Run: headless pygame with SDL's dummy video driver; simulated clock (each Clock.tick advances the game by its frame time, no real sleeping); random seed 0; keys injected as events and as key.get_pressed() state; no mouse input.
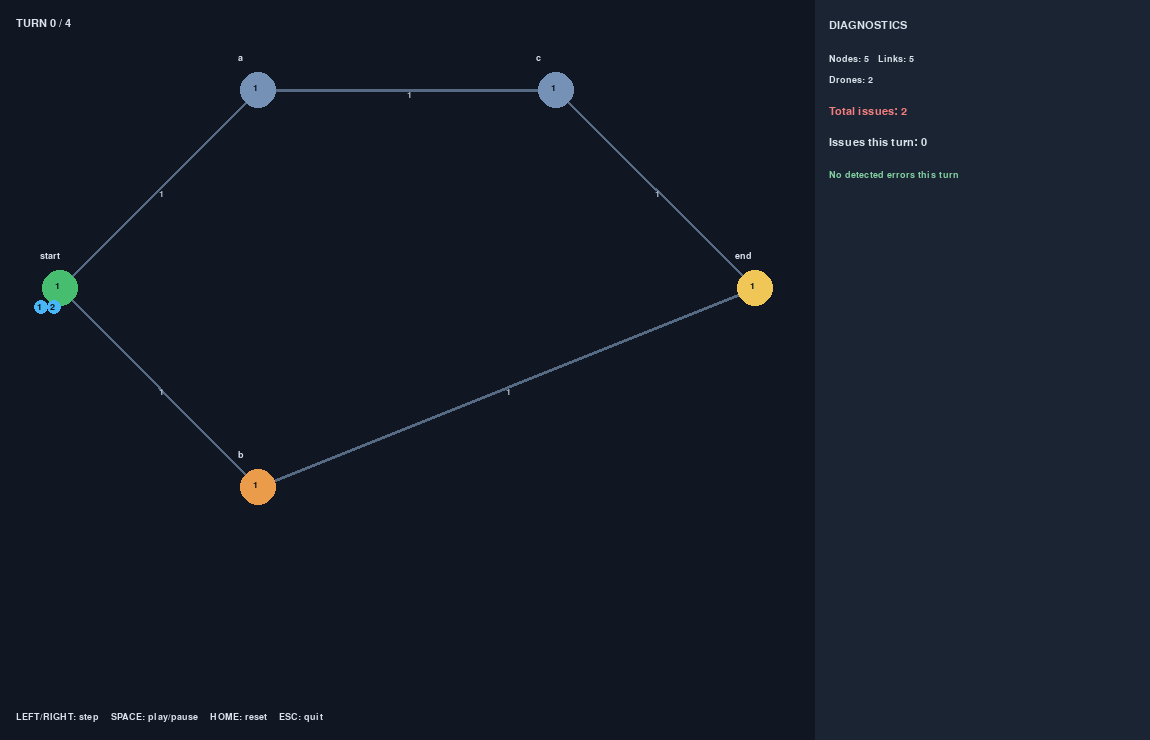
Frame 1 of 4 · flips 1–60 · no input
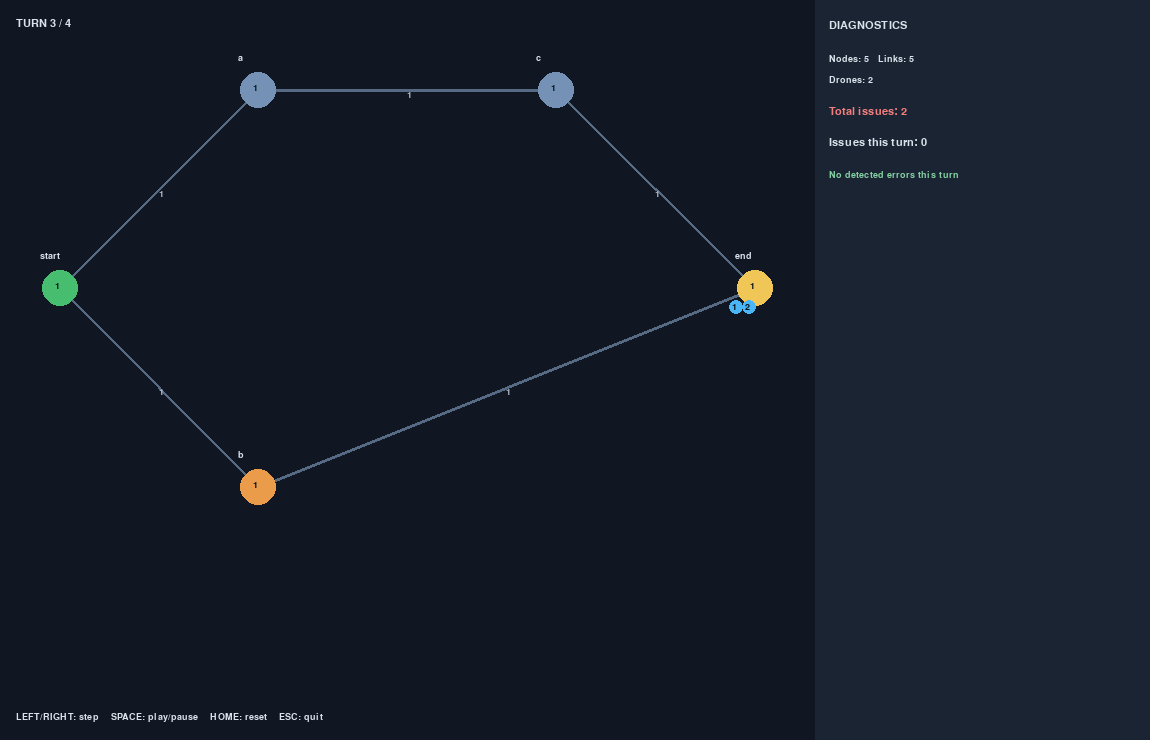
Frame 2 of 4 · flips 61–180 · tapped SPACE, RETURN · held RIGHT (→), D
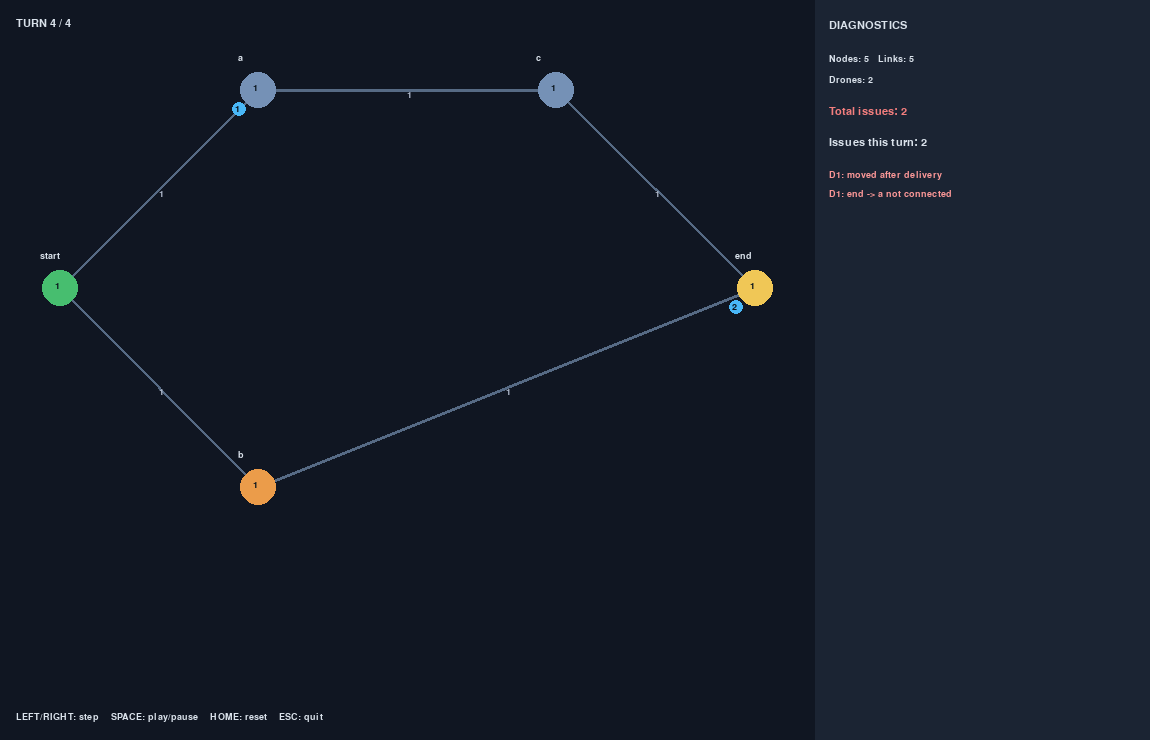
Frame 3 of 4 · flips 181–300 · held DOWN (↓), S
Frame 4 of 4 · flips 301–420 · held LEFT (←), A, UP (↑), W · screen same as frame 2, image omitted

The pygame program that drew these frames:

"""Pygame diagnostic viewer for Fly-in movement records.

This standalone debugging utility does not mutate the graph or drones.
Install: python -m pip install pygame
Run demo: python render_tester.py
Integration: render_tester.launch(graph, turn_movements, start_name='hub')
"""
from __future__ import annotations

from collections import Counter
from dataclasses import dataclass
from types import SimpleNamespace
from typing import Any
import math


@dataclass(frozen=True)
class Issue:
    turn: int
    message: str


@dataclass
class Snapshot:
    turn: int
    positions: dict[int, str]
    issues: list[Issue]


def _value(item: Any) -> str:
    return str(getattr(item, 'value', item)).lower().split('.')[-1]


def _is_start(node: Any) -> bool:
    return 'start' in _value(getattr(node, 'type', ''))


def _is_end(node: Any) -> bool:
    return 'end' in _value(getattr(node, 'type', ''))


def _zone(node: Any) -> str:
    return _value(getattr(node, 'zone', 'normal'))


def _edge_name(edge: Any) -> str:
    return f'{edge.node_a.name}-{edge.node_b.name}'


def _lookup_edge(label: str, edges: list[Any]) -> Any | None:
    for edge in edges:
        a, b = edge.node_a.name, edge.node_b.name
        if label in (f'{a}-{b}', f'{b}-{a}'):
            return edge
    return None


def _prepare(graph: Any, movements: dict[int, list[Any]],
             start_name: str | None) -> tuple[list[Snapshot], dict[str, Any]]:
    nodes = {node.name: node for node in graph.nodes}
    edges = list(graph.connections)
    starts = [n.name for n in graph.nodes if _is_start(n)]
    ends = {n.name for n in graph.nodes if _is_end(n)}
    issues: list[Issue] = []
    if not starts and start_name is None:
        raise ValueError('No start node detected; pass start_name=...')
    start = start_name if start_name is not None else starts[0]
    if start not in nodes:
        raise ValueError(f'Unknown start node: {start}')
    if len(starts) != 1:
        issues.append(Issue(0, f'Expected 1 start, found {len(starts)}'))
    if len(ends) != 1:
        issues.append(Issue(0, f'Expected 1 end, found {len(ends)}'))
    if len(nodes) != len(graph.nodes):
        issues.append(Issue(0, 'Duplicate node names'))
    known: set[int] = {int(r.drone_id) for records in movements.values() for r in records}
    positions: dict[int, str] = {drone_id: start for drone_id in known}
    expected_arrival: dict[int, tuple[str, int]] = {}
    snapshots = [Snapshot(0, positions.copy(), issues.copy())]
    max_turn = max(movements, default=0)
    for turn in range(1, max_turn + 1):
        turn_issues: list[Issue] = []
        seen: set[int] = set()
        changes: dict[int, str] = {}
        for record in movements.get(turn, []):
            drone_id = int(record.drone_id)
            state = _value(record.state)
            location = str(record.location)
            if drone_id in seen:
                turn_issues.append(Issue(turn, f'D{drone_id}: duplicate record'))
                continue
            seen.add(drone_id)
            previous = positions.get(drone_id, start)
            if previous in ends:
                turn_issues.append(Issue(turn, f'D{drone_id}: moved after delivery'))
            if state == 'transit':
                edge = _lookup_edge(location, edges)
                if edge is None:
                    turn_issues.append(Issue(turn, f'D{drone_id}: unknown connection {location}'))
                elif previous.startswith('edge:'):
                    turn_issues.append(Issue(turn, f'D{drone_id}: transit lasted more than one turn'))
                else:
                    a, b = edge.node_a.name, edge.node_b.name
                    if previous not in (a, b):
                        turn_issues.append(Issue(turn, f'D{drone_id}: not at an endpoint of {location}'))
                    destination = b if previous == a else a
                    if _zone(nodes[destination]) != 'restricted':
                        turn_issues.append(Issue(turn, f'D{drone_id}: transit not aimed at restricted zone'))
                    expected_arrival[drone_id] = (destination, turn + 1)
                    changes[drone_id] = 'edge:' + _edge_name(edge)
            elif state in ('movement', 'stay'):
                if location not in nodes:
                    turn_issues.append(Issue(turn, f'D{drone_id}: unknown node {location}'))
                    continue
                if state == 'stay' and location != previous:
                    turn_issues.append(Issue(turn, f'D{drone_id}: STAY changed position'))
                if state == 'movement':
                    if previous.startswith('edge:'):
                        expected = expected_arrival.get(drone_id)
                        if expected and (location, turn) != expected:
                            turn_issues.append(Issue(turn, f'D{drone_id}: wrong restricted arrival'))
                    elif previous == location:
                        turn_issues.append(Issue(turn, f'D{drone_id}: MOVEMENT to same node'))
                    elif not any({previous, location} == {e.node_a.name, e.node_b.name} for e in edges):
                        turn_issues.append(Issue(turn, f'D{drone_id}: {previous} -> {location} not connected'))
                    elif _zone(nodes[location]) == 'restricted':
                        turn_issues.append(Issue(turn, f'D{drone_id}: restricted arrival without transit'))
                if _zone(nodes[location]) == 'blocked':
                    turn_issues.append(Issue(turn, f'D{drone_id}: entered blocked zone {location}'))
                changes[drone_id] = location
            else:
                turn_issues.append(Issue(turn, f'D{drone_id}: invalid state {state}'))
        for drone_id, (_, arrival_turn) in list(expected_arrival.items()):
            if arrival_turn == turn:
                expected_destination = expected_arrival[drone_id][0]
                if changes.get(drone_id) != expected_destination:
                    turn_issues.append(Issue(turn, f'D{drone_id}: required arrival at {expected_destination} missing'))
                expected_arrival.pop(drone_id)
        positions.update(changes)
        occupants = Counter(pos for pos in positions.values() if not pos.startswith('edge:') and pos not in ends and pos != start)
        for name, count in occupants.items():
            capacity = int(getattr(nodes[name], 'capacity', 1))
            if count > capacity:
                turn_issues.append(Issue(turn, f'{name}: occupancy {count} > {capacity}'))
        transits = Counter(pos for pos in positions.values() if pos.startswith('edge:'))
        for label, count in transits.items():
            edge = _lookup_edge(label[5:], edges)
            if edge and count > int(getattr(edge, 'capacity', 1)):
                turn_issues.append(Issue(turn, f'{label[5:]}: transit occupancy {count} > {edge.capacity}'))
        snapshots.append(Snapshot(turn, positions.copy(), turn_issues))
        issues.extend(turn_issues)
    return snapshots, {'nodes': nodes, 'edges': edges, 'issues': issues, 'start': start}


def launch(graph: Any, turn_movements: dict[int, list[Any]],
           start_name: str | None = None) -> None:
    """Render the graph and inspect per-turn simulation anomalies."""
    try:
        import pygame
    except ImportError as error:
        raise RuntimeError('Install pygame: python -m pip install pygame') from error
    snapshots, data = _prepare(graph, turn_movements, start_name)
    pygame.init()
    screen = pygame.display.set_mode((1150, 740), pygame.RESIZABLE)
    pygame.display.set_caption('Fly-in | Render tester')
    clock = pygame.time.Clock()
    font = pygame.font.SysFont('monospace', 17)
    small = pygame.font.SysFont('monospace', 14)
    current = 0
    playing = False
    elapsed = 0.0
    def text(surface: Any, msg: str, x: int, y: int, color: tuple[int, int, int] = (218, 226, 235), tiny: bool = False) -> None:
        surface.blit((small if tiny else font).render(msg, True, color), (x, y))
    running = True
    while running:
        dt = clock.tick(60) / 1000
        for event in pygame.event.get():
            if event.type == pygame.QUIT:
                running = False
            elif event.type == pygame.KEYDOWN:
                if event.key in (pygame.K_ESCAPE, pygame.K_q):
                    running = False
                elif event.key == pygame.K_RIGHT:
                    current = min(current + 1, len(snapshots) - 1)
                    playing = False
                elif event.key == pygame.K_LEFT:
                    current = max(current - 1, 0)
                    playing = False
                elif event.key == pygame.K_SPACE:
                    playing = not playing
                elif event.key == pygame.K_HOME:
                    current = 0
                    playing = False
        if playing:
            elapsed += dt
            if elapsed >= 0.65:
                elapsed = 0.0
                current = min(current + 1, len(snapshots) - 1)
                if current == len(snapshots) - 1:
                    playing = False
        width, height = screen.get_size()
        sidebar = 335
        graph_width = max(200, width - sidebar)
        screen.fill((16, 22, 34))
        pygame.draw.rect(screen, (27, 36, 51), (graph_width, 0, sidebar, height))
        nodes = list(data['nodes'].values())
        xs = [float(n.x) for n in nodes] or [0.0]
        ys = [float(n.y) for n in nodes] or [0.0]
        min_x, max_x, min_y, max_y = min(xs), max(xs), min(ys), max(ys)
        scale = min((graph_width - 120) / max(max_x - min_x, 1), (height - 170) / max(max_y - min_y, 1))
        def point(node: Any) -> tuple[int, int]:
            return (int(60 + (float(node.x) - min_x) * scale), int(90 + (max_y - float(node.y)) * scale))
        for edge in data['edges']:
            pygame.draw.line(screen, (86, 106, 132), point(edge.node_a), point(edge.node_b), 3)
            ax, ay = point(edge.node_a)
            bx, by = point(edge.node_b)
            text(screen, str(edge.capacity), (ax + bx) // 2, (ay + by) // 2, (175, 185, 202), True)
        for node in nodes:
            x, y = point(node)
            category = _zone(node)
            color = (117, 145, 182)
            if category == 'restricted':
                color = (235, 156, 74)
            elif category == 'blocked':
                color = (109, 109, 109)
            elif category == 'priority':
                color = (115, 195, 165)
            if _is_start(node):
                color = (71, 190, 111)
            elif _is_end(node):
                color = (240, 199, 86)
            pygame.draw.circle(screen, color, (x, y), 18)
            text(screen, node.name, x - 20, y - 37, tiny=True)
            text(screen, str(getattr(node, 'capacity', '?')), x - 5, y - 7, (12, 23, 31), True)
        snapshot = snapshots[current]
        groups: dict[str, list[int]] = {}
        for drone_id, location in snapshot.positions.items():
            groups.setdefault(location, []).append(drone_id)
        for location, drone_ids in groups.items():
            if location.startswith('edge:'):
                edge = _lookup_edge(location[5:], data['edges'])
                if edge is None:
                    continue
                ax, ay = point(edge.node_a)
                bx, by = point(edge.node_b)
                x, y = (ax + bx) // 2, (ay + by) // 2
            else:
                node = data['nodes'].get(location)
                if node is None:
                    continue
                x, y = point(node)
            for offset, drone_id in enumerate(sorted(drone_ids)):
                col = offset % 4
                row = offset // 4
                dx = -19 + col * 13
                dy = 19 + row * 15
                pygame.draw.circle(screen, (73, 183, 247), (x + dx, y + dy), 7)
                text(screen, str(drone_id), x + dx - 4, y + dy - 5, (10, 20, 30), True)
        text(screen, f'TURN {snapshot.turn} / {snapshots[-1].turn}', 16, 18)
        text(screen, 'LEFT/RIGHT: step    SPACE: play/pause    HOME: reset    ESC: quit', 16, height - 28, tiny=True)
        px = graph_width + 14
        text(screen, 'DIAGNOSTICS', px, 20)
        text(screen, f'Nodes: {len(nodes)}   Links: {len(data["edges"])}', px, 54, tiny=True)
        text(screen, f'Drones: {len(snapshot.positions)}', px, 75, tiny=True)
        all_issues = data['issues']
        text(screen, f'Total issues: {len(all_issues)}', px, 106, (243, 126, 126) if all_issues else (131, 209, 161))
        text(screen, f'Issues this turn: {len(snapshot.issues)}', px, 137)
        y = 170
        for issue in snapshot.issues[:12]:
            words = issue.message.split()
            lines = ['']
            for word in words:
                if len(lines[-1]) + len(word) > 35:
                    lines.append('')
                lines[-1] += word + ' '
            for line in lines:
                text(screen, line, px, y, (251, 151, 151), True)
                y += 19
        if not snapshot.issues:
            text(screen, 'No detected errors this turn', px, y, (131, 209, 161), True)
        pygame.display.flip()
    pygame.quit()


def _demo() -> tuple[Any, dict[int, list[Any]]]:
    """Demonstration with deliberately invalid moves to test diagnostics."""
    def node(name: str, x: int, y: int, kind: str, zone: str = 'normal', capacity: int = 1) -> Any:
        return SimpleNamespace(name=name, x=x, y=y, type=kind, zone=zone, capacity=capacity)
    start = node('start', 0, 2, 'start')
    a = node('a', 2, 4, 'hub')
    b = node('b', 2, 0, 'hub', 'restricted')
    c = node('c', 5, 4, 'hub')
    end = node('end', 7, 2, 'end')
    edges = [SimpleNamespace(node_a=u, node_b=v, capacity=1) for u, v in ((start, a), (start, b), (a, c), (c, end), (b, end))]
    def rec(i: int, state: str, location: str) -> Any:
        return SimpleNamespace(drone_id=i, state=state, location=location)
    moves = {
        1: [rec(1, 'movement', 'a'), rec(2, 'transit', 'start-b')],
        2: [rec(1, 'movement', 'c'), rec(2, 'movement', 'b')],
        3: [rec(1, 'movement', 'end'), rec(2, 'movement', 'end')],
        4: [rec(1, 'movement', 'a')],  # deliberate issue: already delivered
    }
    return SimpleNamespace(nodes=[start, a, b, c, end], connections=edges), moves


if __name__ == '__main__':
    example_graph, example_movements = _demo()
    launch(example_graph, example_movements)
